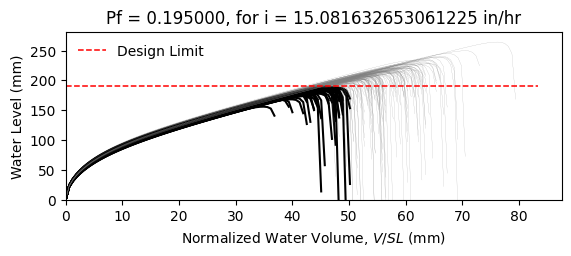

The table this chart was drawn from, first rows:
W8X18, L = 360.0 in, slope = 0.020833333333333332 in/in, dead load = 6.944444444444444e-05 kip/in…
zwlim AISC Appendix 2, zwlim DAMP, zwlim Proposed for ASCE 7, zwlim Neglect Ponding, dhnom Denver, dhnom New York, dhnom New Orleans, dh Denver, dh New York, dh New Orleans, dmax
6.663, 5.007, 5.883, 8.96, 0.6239, 0.6239, 0.6239, 3.088, 3.088, 3.088, 8.376, Safe, 
6.663, 5.007, 5.883, 8.96, 0.6239, 0.6239, 0.6239, 3.088, 3.088, 3.088, 7.613, Safe, 
6.663, 5.007, 5.883, 8.96, 0.6239, 0.6239, 0.6239, 3.088, 3.088, 3.088, 7.552, Safe, 
6.663, 5.007, 5.883, 8.96, 0.6239, 0.6239, 0.6239, 3.088, 3.088, 3.088, 8.732, Safe, 
6.663, 5.007, 5.883, 8.96, 0.6239, 0.6239, 0.6239, 3.088, 3.088, 3.088, 6.995, Fail, 
6.663, 5.007, 5.883, 8.96, 0.6239, 0.6239, 0.6239, 3.088, 3.088, 3.088, 10.4, Safe, 
6.663, 5.007, 5.883, 8.96, 0.6239, 0.6239, 0.6239, 3.088, 3.088, 3.088, 8.024, Safe, 
6.663, 5.007, 5.883, 8.96, 0.6239, 0.6239, 0.6239, 3.088, 3.088, 3.088, 7.352, Fail, 
6.663, 5.007, 5.883, 8.96, 0.6239, 0.6239, 0.6239, 3.088, 3.088, 3.088, 8.399, Safe, 
6.663, 5.007, 5.883, 8.96, 0.6239, 0.6239, 0.6239, 3.088, 3.088, 3.088, 7.88, Safe, 
6.663, 5.007, 5.883, 8.96, 0.6239, 0.6239, 0.6239, 3.088, 3.088, 3.088, 6.835, Fail, 
6.663, 5.007, 5.883, 8.96, 0.6239, 0.6239, 0.6239, 3.088, 3.088, 3.088, 6.721, Fail, 
6.663, 5.007, 5.883, 8.96, 0.6239, 0.6239, 0.6239, 3.088, 3.088, 3.088, 8.682, Safe, 
6.663, 5.007, 5.883, 8.96, 0.6239, 0.6239, 0.6239, 3.088, 3.088, 3.088, 7.532, Safe, 
6.663, 5.007, 5.883, 8.96, 0.6239, 0.6239, 0.6239, 3.088, 3.088, 3.088, 8.478, Safe, 
6.663, 5.007, 5.883, 8.96, 0.6239, 0.6239, 0.6239, 3.088, 3.088, 3.088, 7.879, Safe, 
6.663, 5.007, 5.883, 8.96, 0.6239, 0.6239, 0.6239, 3.088, 3.088, 3.088, 8.135, Safe, 
6.663, 5.007, 5.883, 8.96, 0.6239, 0.6239, 0.6239, 3.088, 3.088, 3.088, 8.934, Safe, 
6.663, 5.007, 5.883, 8.96, 0.6239, 0.6239, 0.6239, 3.088, 3.088, 3.088, 7.405, Fail, 
6.663, 5.007, 5.883, 8.96, 0.6239, 0.6239, 0.6239, 3.088, 3.088, 3.088, 7.885, Safe, 
6.663, 5.007, 5.883, 8.96, 0.6239, 0.6239, 0.6239, 3.088, 3.088, 3.088, 7.249, Fail, 
6.663, 5.007, 5.883, 8.96, 0.6239, 0.6239, 0.6239, 3.088, 3.088, 3.088, 8.529, Safe, 
6.663, 5.007, 5.883, 8.96, 0.6239, 0.6239, 0.6239, 3.088, 3.088, 3.088, 8.381, Safe, 
6.663, 5.007, 5.883, 8.96, 0.6239, 0.6239, 0.6239, 3.088, 3.088, 3.088, 7.997, Safe, 
6.663, 5.007, 5.883, 8.96, 0.6239, 0.6239, 0.6239, 3.088, 3.088, 3.088, 7.838, Safe, 
6.663, 5.007, 5.883, 8.96, 0.6239, 0.6239, 0.6239, 3.088, 3.088, 3.088, 6.988, Fail, 
6.663, 5.007, 5.883, 8.96, 0.6239, 0.6239, 0.6239, 3.088, 3.088, 3.088, 8.482, Safe, 
6.663, 5.007, 5.883, 8.96, 0.6239, 0.6239, 0.6239, 3.088, 3.088, 3.088, 7.962, Safe, 
6.663, 5.007, 5.883, 8.96, 0.6239, 0.6239, 0.6239, 3.088, 3.088, 3.088, 7.471, Safe, 
6.663, 5.007, 5.883, 8.96, 0.6239, 0.6239, 0.6239, 3.088, 3.088, 3.088, 8.891, Safe, 
6.663, 5.007, 5.883, 8.96, 0.6239, 0.6239, 0.6239, 3.088, 3.088, 3.088, 8.438, Safe, 
6.663, 5.007, 5.883, 8.96, 0.6239, 0.6239, 0.6239, 3.088, 3.088, 3.088, 8.233, Safe, 
6.663, 5.007, 5.883, 8.96, 0.6239, 0.6239, 0.6239, 3.088, 3.088, 3.088, 7.625, Safe, 
6.663, 5.007, 5.883, 8.96, 0.6239, 0.6239, 0.6239, 3.088, 3.088, 3.088, 8.908, Safe, 
6.663, 5.007, 5.883, 8.96, 0.6239, 0.6239, 0.6239, 3.088, 3.088, 3.088, 8.458, Safe, 
6.663, 5.007, 5.883, 8.96, 0.6239, 0.6239, 0.6239, 3.088, 3.088, 3.088, 7.403, Fail, 
6.663, 5.007, 5.883, 8.96, 0.6239, 0.6239, 0.6239, 3.088, 3.088, 3.088, 8.103, Safe, 
6.663, 5.007, 5.883, 8.96, 0.6239, 0.6239, 0.6239, 3.088, 3.088, 3.088, 8.46, Safe, 
6.663, 5.007, 5.883, 8.96, 0.6239, 0.6239, 0.6239, 3.088, 3.088, 3.088, 8.806, Safe, 
6.663, 5.007, 5.883, 8.96, 0.6239, 0.6239, 0.6239, 3.088, 3.088, 3.088, 6.926, Fail, 
6.663, 5.007, 5.883, 8.96, 0.6239, 0.6239, 0.6239, 3.088, 3.088, 3.088, 9.189, Safe, 
6.663, 5.007, 5.883, 8.96, 0.6239, 0.6239, 0.6239, 3.088, 3.088, 3.088, 7.766, Safe, 
6.663, 5.007, 5.883, 8.96, 0.6239, 0.6239, 0.6239, 3.088, 3.088, 3.088, 7.829, Safe, 
6.663, 5.007, 5.883, 8.96, 0.6239, 0.6239, 0.6239, 3.088, 3.088, 3.088, 7.999, Safe, 
6.663, 5.007, 5.883, 8.96, 0.6239, 0.6239, 0.6239, 3.088, 3.088, 3.088, 8.69, Safe, 
6.663, 5.007, 5.883, 8.96, 0.6239, 0.6239, 0.6239, 3.088, 3.088, 3.088, 7.113, Fail, 
6.663, 5.007, 5.883, 8.96, 0.6239, 0.6239, 0.6239, 3.088, 3.088, 3.088, 8.125, Safe, 
6.663, 5.007, 5.883, 8.96, 0.6239, 0.6239, 0.6239, 3.088, 3.088, 3.088, 7.403, Fail, 
6.663, 5.007, 5.883, 8.96, 0.6239, 0.6239, 0.6239, 3.088, 3.088, 3.088, 8.066, Safe, 
6.663, 5.007, 5.883, 8.96, 0.6239, 0.6239, 0.6239, 3.088, 3.088, 3.088, 7.403, Fail, 
6.663, 5.007, 5.883, 8.96, 0.6239, 0.6239, 0.6239, 3.088, 3.088, 3.088, 8.478, Safe, 
6.663, 5.007, 5.883, 8.96, 0.6239, 0.6239, 0.6239, 3.088, 3.088, 3.088, 6.633, Fail, 
6.663, 5.007, 5.883, 8.96, 0.6239, 0.6239, 0.6239, 3.088, 3.088, 3.088, 8.182, Safe, 
6.663, 5.007, 5.883, 8.96, 0.6239, 0.6239, 0.6239, 3.088, 3.088, 3.088, 7.602, Safe, 
6.663, 5.007, 5.883, 8.96, 0.6239, 0.6239, 0.6239, 3.088, 3.088, 3.088, 9.119, Safe, 
6.663, 5.007, 5.883, 8.96, 0.6239, 0.6239, 0.6239, 3.088, 3.088, 3.088, 7.31, Fail, 
6.663, 5.007, 5.883, 8.96, 0.6239, 0.6239, 0.6239, 3.088, 3.088, 3.088, 7.842, Safe, 
6.663, 5.007, 5.883, 8.96, 0.6239, 0.6239, 0.6239, 3.088, 3.088, 3.088, 7.414, Fail, 
6.663, 5.007, 5.883, 8.96, 0.6239, 0.6239, 0.6239, 3.088, 3.088, 3.088, 7.104, Fail, 
... 142 more rows
